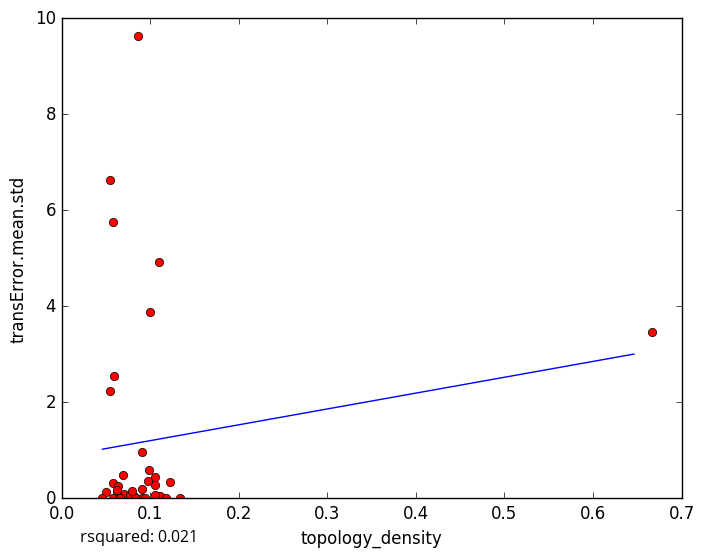

The table this chart was drawn from, first rows:
topology_density, transError.mean.std
0.08276, 0.02687
0.07056, 0.08188
0.1111, 0.0387
0.09058, 0.1959
0.08046, 0.00292
0.05856, 0.0
0.05053, 0.1234
0.1053, 0.06986
0.1095, 4.923
0.08667, 9.62
0.06595, 0.0
0.06218, 0.1565
0.09076, 0.0
0.1053, 0.2777
0.1053, 0.4487
0.1228, 0.3473
0.09783, 0.3548
0.0942, 0.0
0.07731, 0.05849
0.06555, 0.0
0.05828, 0.3213
0.06897, 0.4772
0.0641, 0.2555
0.6667, 3.456
0.1333, 0.0
0.1, 3.877
0.09846, 0.5967
0.05426, 2.237
0.06198, 0.1634
0.09091, 0.9679
0.08262, 0.0
0.05923, 2.548
0.05507, 6.634
0.1176, 0.0
0.05854, 5.745
0.04608, 0.0
0.08, 0.1545
5-Fold RMSE:, 2.305, 3.85, 3.327, 2.324, 2.324
Average 5-Fold RMSE:, 2.634
5-Fold rsquared:, -0.2116, -3.069, -0.0846, -0.04043, -0.04043
Average 5-Fold rsquared:, -26.89
